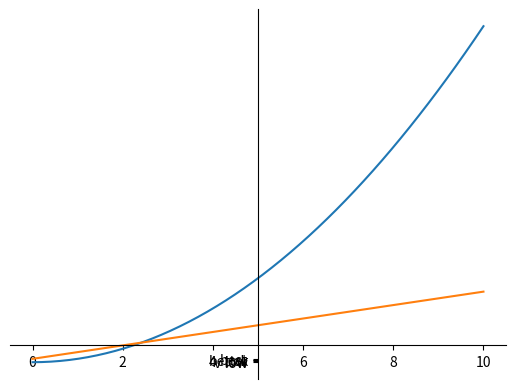

Generate this figure with matplotlib:
import matplotlib.pyplot as plt
import pandas as pd
import numpy as np

def uitl_1():
    data = pd.DataFrame(np.random.randn(1000,4),index=np.arange(1000),columns=list('ABCD'))
    # data = data.cumsum()
    # 有多种的情况下多个叠加就好了,这种是B,C,D
    ax  = data.plot.scatter(x='A',y='B',color = 'Blue',label = 'Class_1')
    ax_2 = data.plot.scatter(x='A',y='C',color = 'Green',label = 'Class_2',ax = ax)
    data.plot.scatter(x='A',y='D',color = 'red',label = 'Class_3',ax = ax_2)
    # data.plot()
def uitl_2():
    x = np.linspace(-1,1,50)
    y = 2*x + 1
    plt.plot(x,y)
def uitl_3():
    #figure的作用是把两个曲线分开成两个图

    x = np.random.random(9)
    y= x**2
    y2=x*2+1
    plt.figure(num=3)#num是figure窗口的命名顺序，如果不定义的话默认从1开始，如果前面有定义了后面都没有定义则从定义了之后的开始数起
    plt.plot(x,y)
    plt.figure()
    plt.plot(x,y2)
def uitl_4():
    x = np.linspace(0,10,50)
    y= x**2
    y2=x*2+1
    plt.plot(x,y)
    plt.plot(x,y2)
    # plt.ylim((0,1))#限制Y的显示范围
    # plt.xlim((0,2))#限制X的显示范围
    new_ticks = np.linspace(0,2,5)
    plt.yticks([0.2,0.4,0.6,0.8,1],
               ['v low','low','ok','better','best'])#改变y轴显示的标记

    #移动横线
    ax = plt.gca()
    ax.spines['right'].set_color('none')
    ax.spines['top'].set_color('none')
    ax.xaxis.set_ticks_position('bottom')
    ax.yaxis.set_ticks_position('left')
    ax.spines['bottom'].set_position(('data',5))
    ax.spines['left'].set_position(('data',5))
if __name__ == "__main__":
    #uitl_1()
    #uitl_2()
    uitl_4()

    plt.show()


    plt.show()